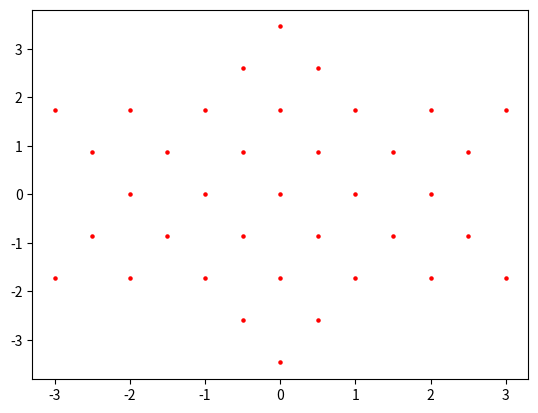
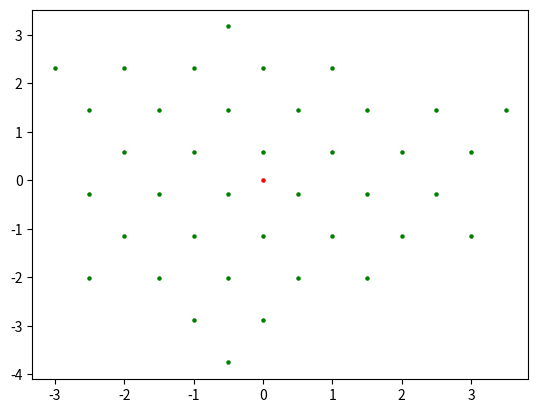
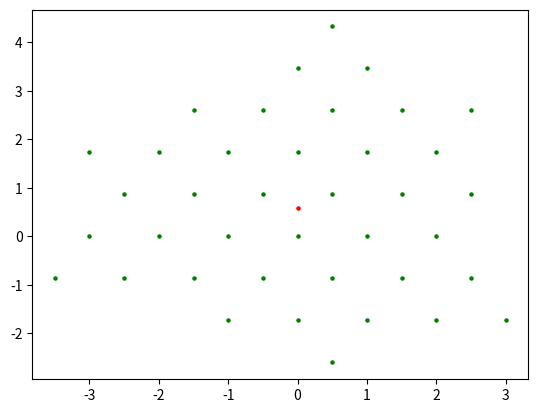
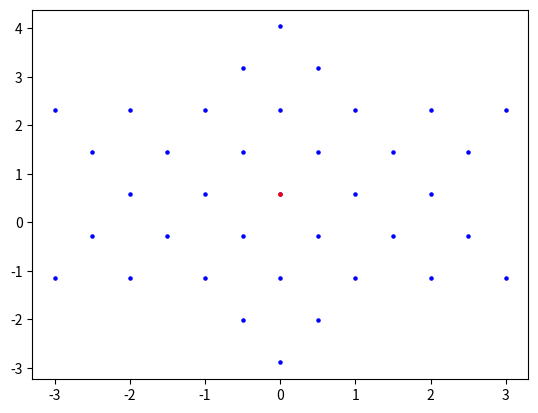

These figures' Python source, in order:
import numpy as np

import matplotlib.pyplot as plt


#this script plots C3 neighbors


Nx=2

Ny=2

S_O=[(n0,n1) for n0 in range(-Nx,Nx+1) for n1 in range(-Ny,Ny+1)]
S_D=[(n0,n1) for n0 in range(-Nx,Nx+1) for n1 in range(-Ny,Ny+1)]
def iter_O_U6(n0,n1):
    # n0,n1=n0n1

    n0Next=n0-n1
    n1Next=n0
    return (n0Next,n1Next)
def iter_O_U3(n0,n1):
    n0Next=-n1-1
    n1Next=n0-n1-1

    return n0Next,n1Next



R_O=set()
for n0n1 in S_O:
    n0Next,n1Next=n0n1
    for _ in range(0,6):
        n0Next,n1Next=iter_O_U6(n0Next,n1Next)
        R_O.add((n0Next,n1Next))


R_D=set()
for n0n1 in S_D:
    n0Next,n1Next=n0n1
    for _ in range(0,3):
        n0Next,n1Next=iter_O_U3( n0Next,n1Next)
        R_D.add((n0Next,n1Next))

a=1
def On0n1(n0,n1):
    return np.array([a*n0-1/2*a*n1,np.sqrt(3)/2*a*n1])

def Dn0n1(n0,n1):
    return np.array([a*n0-1/2*a*n1,np.sqrt(3)/2*a*n1+np.sqrt(3)/3*a])
plt.figure()
for point in R_O:
    n0,n1=point
    O_tmp=On0n1(n0,n1)
    plt.scatter(O_tmp[0],O_tmp[1],color="red",marker="o",s=5)

plt.savefig("O.png")
plt.close()

plt.figure()
plt.scatter(0,0,color="red",marker="o",s=5)
for point in R_D:
    n0,n1=point
    D_tmp=Dn0n1(n0,n1)
    plt.scatter(D_tmp[0],D_tmp[1],color="green",marker="o",s=5)
plt.savefig("D.png")
plt.close()



S_O2=[(n0,n1) for n0 in range(-Nx,Nx+1) for n1 in range(-Ny,Ny+1)]
S_D2=[(n0,n1) for n0 in range(-Nx,Nx+1) for n1 in range(-Ny,Ny+1)]

def iter_U3_around_D00(n0,n1):
    n0Next=-n1+1
    n1Next=n0-n1+1
    return n0Next,n1Next

def iter_U6_around_D00(n0,n1):
    n0Next=n0-n1
    n1Next=n0
    return n0Next,n1Next
R_O2=set()
for point in S_O2:
    n0Next,n1Next=point
    for _ in range(0,3):
        n0Next,n1Next=iter_U3_around_D00(n0Next,n1Next)
        R_O2.add((n0Next,n1Next))


D00=Dn0n1(0,0)
plt.figure()
plt.scatter(D00[0],D00[1],color="red",marker="o",s=5)
for point in R_O2:
    n0,n1=point
    O_tmp=On0n1(n0,n1)
    plt.scatter(O_tmp[0],O_tmp[1],color="green",marker="o",s=5)
plt.savefig("O_round_D00.png")
plt.close()


R_D2=set()
for point in S_D2:
    n0Next,n1Next=point
    for _ in range(0,6):
        n0Next,n1Next=iter_U6_around_D00(n0Next,n1Next)
        R_D2.add(( n0Next,n1Next))

plt.figure()

for point in R_D2:
    n0,n1=point
    D_tmp=Dn0n1(n0,n1)
    plt.scatter(D_tmp[0],D_tmp[1],color="blue",marker="o",s=5)
plt.scatter(D00[0],D00[1],color="red",marker="o",s=5)
plt.savefig("D_round_D00.png")
plt.close()
